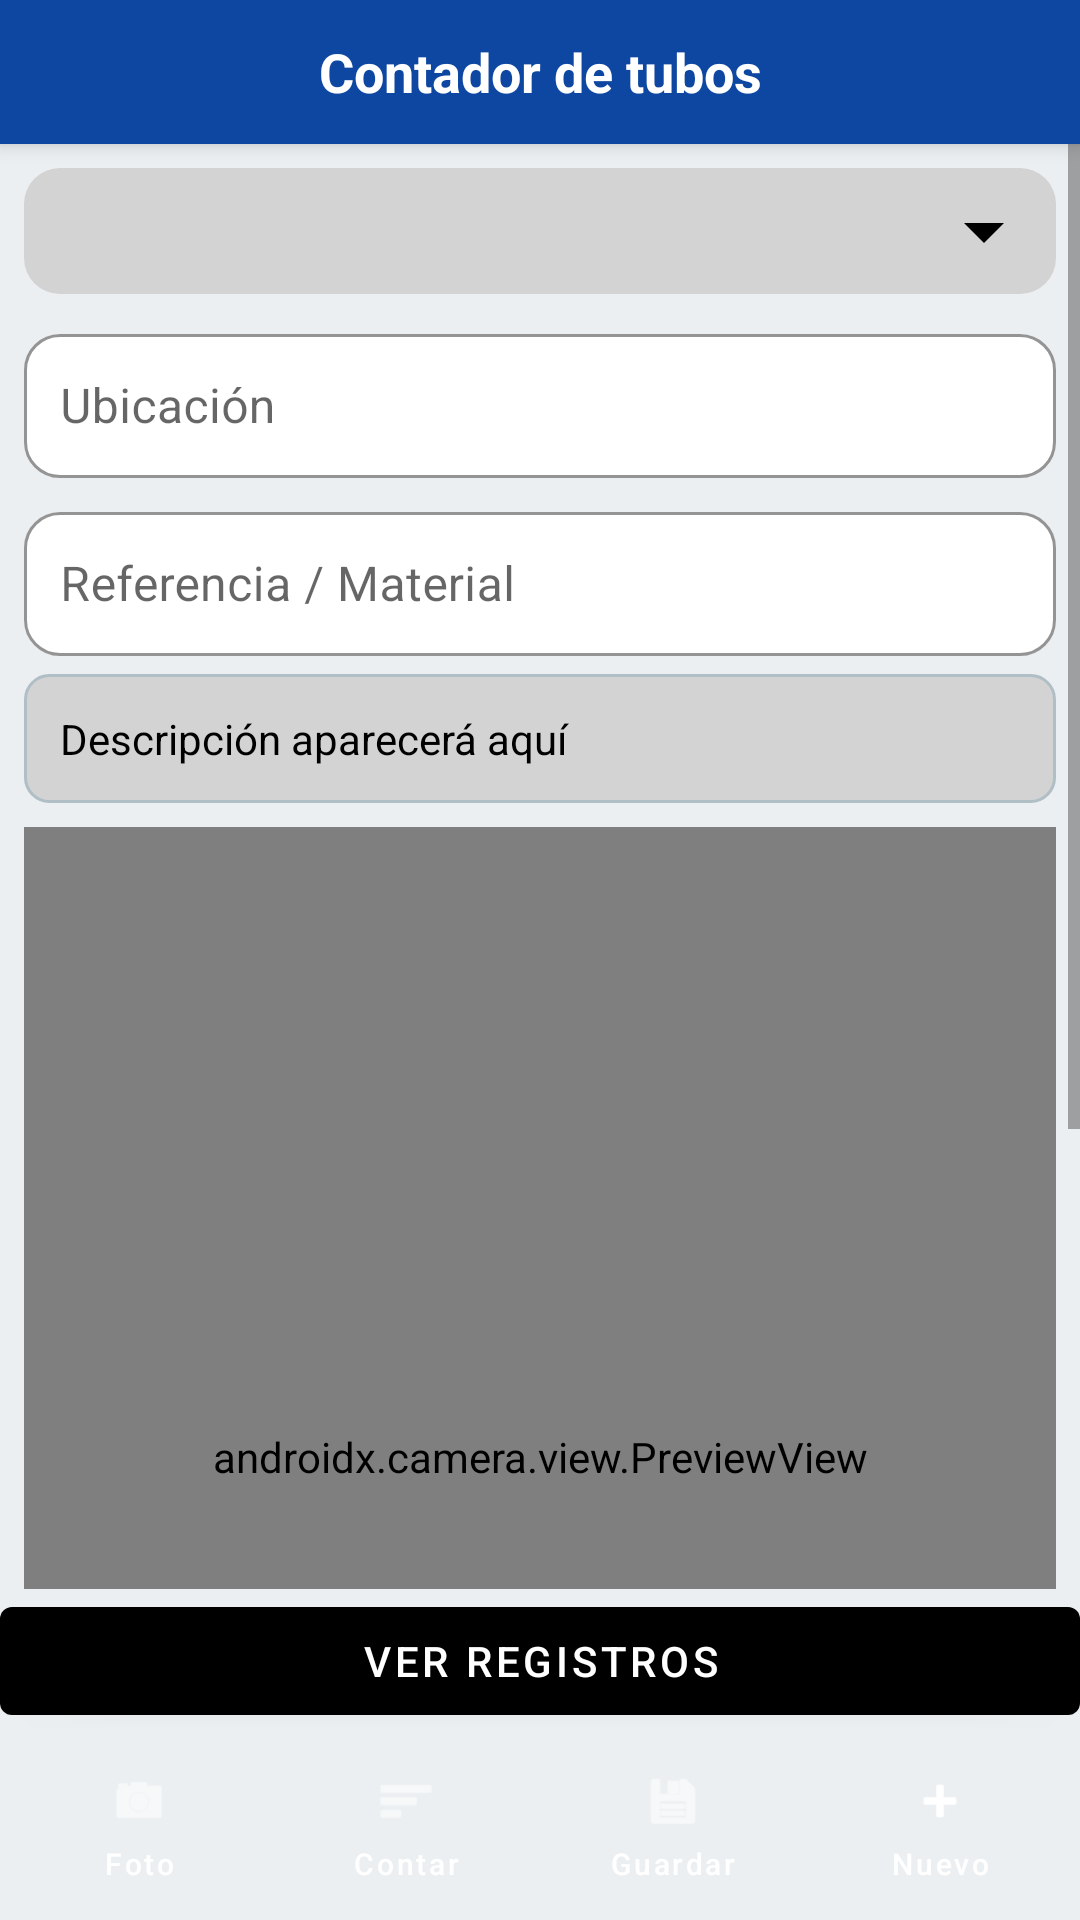

Android layout source for this screen:
<!-- AndroidManifest.xml: activity theme Theme.Mcat -->
<!-- res/layout/activity_main.xml -->
<?xml version="1.0" encoding="utf-8"?>
<androidx.constraintlayout.widget.ConstraintLayout
    xmlns:android="http://schemas.android.com/apk/res/android"
    xmlns:app="http://schemas.android.com/apk/res-auto"
    android:layout_width="match_parent"
    android:layout_height="match_parent"
    android:background="@color/background_gray_soft"
    android:fitsSystemWindows="true">

    
    <androidx.appcompat.widget.Toolbar
        android:id="@+id/toolbar"
        android:layout_width="0dp"
        android:layout_height="48dp"
        android:background="@color/toolbar_dark"
        android:elevation="4dp"
        app:layout_constraintTop_toTopOf="parent"
        app:layout_constraintStart_toStartOf="parent"
        app:layout_constraintEnd_toEndOf="parent">

        <TextView
            android:id="@+id/toolbarTitle"
            android:layout_width="wrap_content"
            android:layout_height="wrap_content"
            android:text="Contador de tubos"
            android:textColor="@color/white"
            android:textSize="18sp"
            android:textStyle="bold"
            android:layout_gravity="center"/>
    </androidx.appcompat.widget.Toolbar>

    
    <ScrollView
        android:id="@+id/scrollView"
        android:layout_width="0dp"
        android:layout_height="0dp"
        android:fillViewport="true"
        android:overScrollMode="never"
        app:layout_constraintTop_toBottomOf="@id/toolbar"
        app:layout_constraintBottom_toTopOf="@id/btnVerRegistros"
        app:layout_constraintStart_toStartOf="parent"
        app:layout_constraintEnd_toEndOf="parent">

        <LinearLayout
            android:id="@+id/contentMain"
            android:orientation="vertical"
            android:layout_width="match_parent"
            android:layout_height="wrap_content"
            android:padding="8dp">

            
            <Spinner
                android:id="@+id/spinnerCentro"
                android:layout_width="match_parent"
                android:layout_height="42dp"
                android:paddingStart="8dp"
                android:paddingEnd="24dp"
                android:spinnerMode="dropdown"
                android:background="@drawable/spinner_background"
                android:layout_marginBottom="8dp" />

            
            <com.google.android.material.textfield.TextInputLayout
                android:id="@+id/layoutUbicacion"
                style="@style/RoundedTextInputLayout"
                android:layout_width="match_parent"
                android:layout_height="wrap_content"
                android:hint="Ubicación"
                android:layout_marginBottom="6dp">

                <com.google.android.material.textfield.TextInputEditText
                    android:id="@+id/inputUbicacion"
                    android:layout_width="match_parent"
                    android:layout_height="wrap_content"
                    android:minHeight="48dp"
                    android:padding="12dp"
                    android:textColor="@color/text_black"/>
            </com.google.android.material.textfield.TextInputLayout>

            
            <com.google.android.material.textfield.TextInputLayout
                android:layout_width="match_parent"
                android:layout_height="wrap_content"
                style="@style/RoundedTextInputLayout"
                android:hint="Referencia / Material"
                android:layout_marginBottom="6dp">

                <com.google.android.material.textfield.TextInputEditText
                    android:id="@+id/inputMaterial"
                    android:layout_width="match_parent"
                    android:layout_height="wrap_content"
                    android:minHeight="48dp"
                    android:padding="12dp"
                    android:textColor="@color/text_black"/>
            </com.google.android.material.textfield.TextInputLayout>

            
            <TextView
                android:id="@+id/labelDescripcion"
                android:layout_width="match_parent"
                android:layout_height="wrap_content"
                android:text="Descripción aparecerá aquí"
                android:textSize="14sp"
                android:padding="12dp"
                android:textColor="@color/text_black"
                android:background="@drawable/rounded_textview"
                android:layout_marginBottom="8dp" />

            
            <FrameLayout
                android:layout_width="match_parent"
                android:layout_height="420dp"
                android:layout_marginBottom="6dp">

                <androidx.camera.view.PreviewView
                    android:id="@+id/previewView"
                    android:layout_width="match_parent"
                    android:layout_height="match_parent"
                    android:scaleType="centerCrop" />

                <ImageView
                    android:id="@+id/capturedImage"
                    android:layout_width="match_parent"
                    android:layout_height="match_parent"
                    android:scaleType="fitCenter"
                    android:visibility="gone"
                    android:background="@color/card_white" />
            </FrameLayout>

            
            <TextView
                android:id="@+id/tvConteo"
                android:layout_width="match_parent"
                android:layout_height="wrap_content"
                android:text="Conteo actual: 0 tubos"
                android:textSize="14sp"
                android:textColor="@color/white"
                android:gravity="center"
                android:padding="8dp"
                android:background="@color/primaryColor"
                android:layout_marginBottom="8dp"
                android:layout_marginTop="2dp"
                android:elevation="2dp"/>
        </LinearLayout>
    </ScrollView>

    
    <com.google.android.material.button.MaterialButton
        android:id="@+id/btnVerRegistros"
        android:layout_width="match_parent"
        android:layout_height="wrap_content"
        android:text="Ver registros"
        android:textSize="14sp"
        android:textColor="@color/white"
        android:gravity="center"
        android:padding="8dp"
        android:elevation="2dp"
        app:backgroundTint="@color/bottom_nav_bg"
        android:layout_marginBottom="0.5dp"
        app:layout_constraintBottom_toTopOf="@id/bottomButtons"
        app:layout_constraintStart_toStartOf="parent"
        app:layout_constraintEnd_toEndOf="parent"/>

    
    <LinearLayout
        android:id="@+id/bottomButtons"
        android:layout_width="0dp"
        android:layout_height="wrap_content"
        android:orientation="horizontal"
        android:weightSum="4"
        android:background="@color/bottom_nav_bg"
        android:padding="2dp"
        app:layout_constraintBottom_toBottomOf="parent"
        app:layout_constraintStart_toStartOf="parent"
        app:layout_constraintEnd_toEndOf="parent">

        <com.google.android.material.button.MaterialButton
            android:id="@+id/btnTakePhoto"
            style="@style/Widget.MaterialComponents.Button.TextButton"
            android:layout_width="0dp"
            android:layout_height="wrap_content"
            android:layout_weight="1"
            android:text="Foto"
            android:textSize="10sp"
            android:textAllCaps="false"
            android:textColor="@color/white"
            app:icon="@android:drawable/ic_menu_camera"
            app:iconGravity="top"
            app:iconTint="@color/white"
            app:iconSize="20dp"/>

        <com.google.android.material.button.MaterialButton
            android:id="@+id/btnContarTubos"
            style="@style/Widget.MaterialComponents.Button.TextButton"
            android:layout_width="0dp"
            android:layout_height="wrap_content"
            android:layout_weight="1"
            android:text="Contar"
            android:textSize="10sp"
            android:textAllCaps="false"
            android:textColor="@color/white"
            app:icon="@android:drawable/ic_menu_sort_by_size"
            app:iconGravity="top"
            app:iconTint="@color/white"
            app:iconSize="20dp"/>

        <com.google.android.material.button.MaterialButton
            android:id="@+id/btnGuardarConteo"
            style="@style/Widget.MaterialComponents.Button.TextButton"
            android:layout_width="0dp"
            android:layout_height="wrap_content"
            android:layout_weight="1"
            android:text="Guardar"
            android:textSize="10sp"
            android:textAllCaps="false"
            android:textColor="@color/white"
            app:icon="@android:drawable/ic_menu_save"
            app:iconGravity="top"
            app:iconTint="@color/white"
            app:iconSize="20dp"/>

        <com.google.android.material.button.MaterialButton
            android:id="@+id/btnNuevoConteo"
            style="@style/Widget.MaterialComponents.Button.TextButton"
            android:layout_width="0dp"
            android:layout_height="wrap_content"
            android:layout_weight="1"
            android:text="Nuevo"
            android:textSize="10sp"
            android:textAllCaps="false"
            android:textColor="@color/white"
            app:icon="@android:drawable/ic_input_add"
            app:iconGravity="top"
            app:iconTint="@color/white"
            app:iconSize="20dp"/>
    </LinearLayout>
</androidx.constraintlayout.widget.ConstraintLayout>
<!-- resources referenced by this layout -->
<resources>
  <color name="background_gray_soft">#ECEFF1</color>
  <color name="card_white">#FFFFFF</color>
  <color name="text_black">#000000</color>
  <color name="toolbar_dark">#0D47A1</color>
  <color name="white">@color/card_white</color>
  <!-- drawable rounded_textview (drawable) -->
  <shape xmlns:android="http://schemas.android.com/apk/res/android"
      android:shape="rectangle">
      <solid android:color="#D3D3D3"/>
      <corners android:radius="8dp"/>
      <stroke android:width="1dp" android:color="@color/gray_divider"/>
  </shape>
  <!-- drawable spinner_background (drawable) -->
  <?xml version="1.0" encoding="utf-8"?>
  <layer-list xmlns:android="http://schemas.android.com/apk/res/android">
  
      
      <item>
          <shape android:shape="rectangle">
              <solid android:color="#D3D3D3"/> 
              <corners android:radius="12dp"/> 
              <padding
                  android:left="8dp"
                  android:top="8dp"
                  android:right="8dp"
                  android:bottom="8dp"/>
          </shape>
      </item>
  
      
      <item android:gravity="end|center_vertical">
          <vector
              android:width="32dp"
          android:height="32dp"
          android:viewportWidth="24"
          android:viewportHeight="24"
          android:tint="#000000">
          <path
              android:fillColor="#000000"
              android:pathData="M7,10l5,5 5,-5z"/>
      </vector>
  </item>
  
      </layer-list>
  <style name="RoundedTextInputLayout" parent="Widget.MaterialComponents.TextInputLayout.OutlinedBox">
          <item name="boxCornerRadiusTopStart">12dp</item>
          <item name="boxCornerRadiusTopEnd">12dp</item>
          <item name="boxCornerRadiusBottomStart">12dp</item>
          <item name="boxCornerRadiusBottomEnd">12dp</item>
          <item name="boxStrokeColor">@color/accent_blue</item>
          <item name="boxBackgroundColor">@color/card_white</item>
          <item name="android:elevation">2dp</item>
      </style>
  <style name="Theme.Mcat" parent="Theme.MaterialComponents.Light.NoActionBar">
          
          <item name="colorPrimary">@color/primary_blue</item>
          <item name="colorPrimaryVariant">@color/primary_blue_dark</item>
          <item name="colorOnPrimary">@color/white</item>
  
          <item name="colorSecondary">@color/primary_blue_light</item>
          <item name="colorOnSecondary">@color/white</item>
  
          
          <item name="android:windowBackground">@color/background_gray</item>
          <item name="android:colorBackground">@color/background_gray</item>
          <item name="android:textColorPrimary">@color/text_primary</item>
          <item name="android:textColorSecondary">@color/text_secondary</item>
      </style>
  <color name="gray_divider">#B0BEC5</color>
  <color name="accent_blue">#1E88E5</color>
  <color name="primary_blue">@color/accent_blue</color>
  <color name="primary_blue_dark">@color/accent_blue</color>
  <color name="primary_blue_light">@color/accent_blue</color>
  <color name="background_gray">@color/background_light</color>
  <color name="text_primary">@color/text_black</color>
  <color name="text_secondary">@color/text_dark_gray</color>
  <color name="background_light">#F0F0F0</color>
  <color name="text_dark_gray">#555555</color>
</resources>
